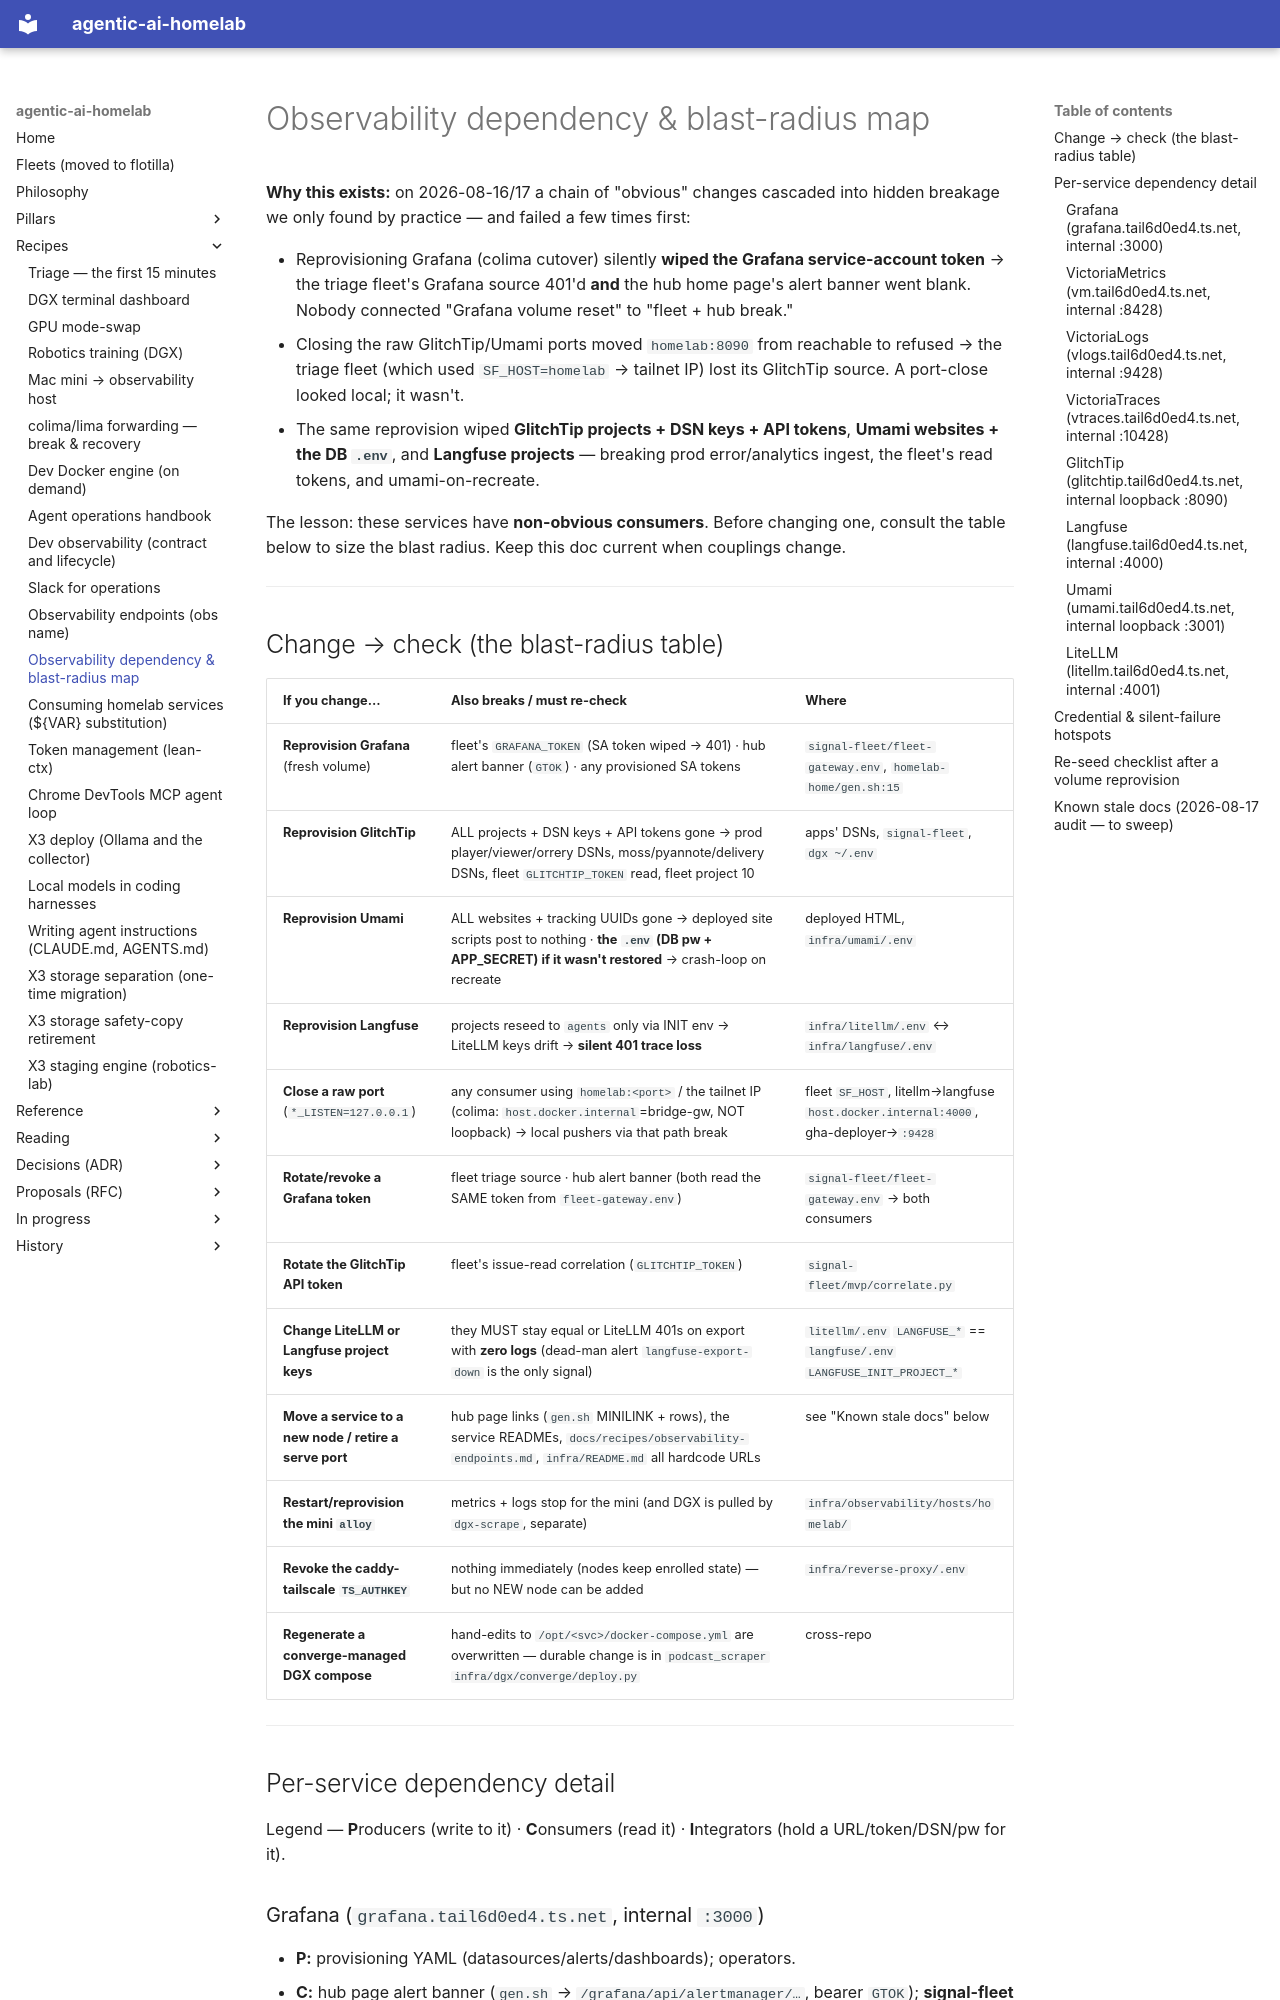

repository: chipi/agentic-ai-homelab · page: observability-dependency-map/index.html · generator: mkdocs

# Observability dependency & blast-radius map

**Why this exists:** on 2026-08-16/17 a chain of "obvious" changes cascaded into
hidden breakage we only found by practice — and failed a few times first:

- Reprovisioning Grafana (colima cutover) silently **wiped the Grafana service-account
  token** → the triage fleet's Grafana source 401'd **and** the hub home page's alert
  banner went blank. Nobody connected "Grafana volume reset" to "fleet + hub break."
- Closing the raw GlitchTip/Umami ports moved `homelab:8090` from reachable to refused
  → the triage fleet (which used `SF_HOST=homelab` → tailnet IP) lost its GlitchTip
  source. A port-close looked local; it wasn't.
- The same reprovision wiped **GlitchTip projects + DSN keys + API tokens**, **Umami
  websites + the DB `.env`**, and **Langfuse projects** — breaking prod error/analytics
  ingest, the fleet's read tokens, and umami-on-recreate.

The lesson: these services have **non-obvious consumers**. Before changing one, consult
the table below to size the blast radius. Keep this doc current when couplings change.

---

## Change → check (the blast-radius table)

| If you change… | Also breaks / must re-check | Where |
|---|---|---|
| **Reprovision Grafana** (fresh volume) | fleet's `GRAFANA_TOKEN` (SA token wiped → 401) · hub alert banner (`GTOK`) · any provisioned SA tokens | `signal-fleet/fleet-gateway.env`, `homelab-home/gen.sh:15` |
| **Reprovision GlitchTip** | ALL projects + DSN keys + API tokens gone → prod player/viewer/orrery DSNs, moss/pyannote/delivery DSNs, fleet `GLITCHTIP_TOKEN` read, fleet project 10 | apps' DSNs, `signal-fleet`, `dgx ~/.env` |
| **Reprovision Umami** | ALL websites + tracking UUIDs gone → deployed site scripts post to nothing · **the `.env` (DB pw + APP_SECRET) if it wasn't restored** → crash-loop on recreate | deployed HTML, `infra/umami/.env` |
| **Reprovision Langfuse** | projects reseed to `agents` only via INIT env → LiteLLM keys drift → **silent 401 trace loss** | `infra/litellm/.env` ↔ `infra/langfuse/.env` |
| **Close a raw port** (`*_LISTEN=127.0.0.1`) | any consumer using `homelab:<port>` / the tailnet IP (colima: `host.docker.internal`=bridge-gw, NOT loopback) → local pushers via that path break | fleet `SF_HOST`, litellm→langfuse `host.docker.internal:4000`, gha-deployer→`:9428` |
| **Rotate/revoke a Grafana token** | fleet triage source · hub alert banner (both read the SAME token from `fleet-gateway.env`) | `signal-fleet/fleet-gateway.env` → both consumers |
| **Rotate the GlitchTip API token** | fleet's issue-read correlation (`GLITCHTIP_TOKEN`) | `signal-fleet/mvp/correlate.py` |
| **Change LiteLLM or Langfuse project keys** | they MUST stay equal or LiteLLM 401s on export with **zero logs** (dead-man alert `langfuse-export-down` is the only signal) | `litellm/.env` `LANGFUSE_*` == `langfuse/.env` `LANGFUSE_INIT_PROJECT_*` |
| **Move a service to a new node / retire a serve port** | hub page links (`gen.sh` MINILINK + rows), the service READMEs, `docs/recipes/observability-endpoints.md`, `infra/README.md` all hardcode URLs | see "Known stale docs" below |
| **Restart/reprovision the mini `alloy`** | metrics + logs stop for the mini (and DGX is pulled by `dgx-scrape`, separate) | `infra/observability/hosts/homelab/` |
| **Revoke the caddy-tailscale `TS_AUTHKEY`** | nothing immediately (nodes keep enrolled state) — but no NEW node can be added | `infra/reverse-proxy/.env` |
| **Regenerate a converge-managed DGX compose** | hand-edits to `/opt/<svc>/docker-compose.yml` are overwritten — durable change is in `podcast_scraper` `infra/dgx/converge/deploy.py` | cross-repo |

---

## Per-service dependency detail

Legend — **P**roducers (write to it) · **C**onsumers (read it) · **I**ntegrators (hold a URL/token/DSN/pw for it).
